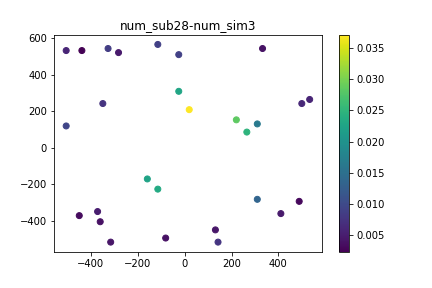

Source data for this figure (header and first rows):
, time, x, y, subsidence
0, 0.0, 488.7, -293.4, 0.0
1, 0.0, 220.5, 153.5, 0.0
2, 0.0, 332.3, 544.5, 0.0
3, 0.0, -25.28, 309.9, 0.0
4, 0.0, -114.7, -226.4, 0.0
5, 0.0, -438.7, 533.4, 0.0
6, 0.0, -25.28, 511, 0.0
7, 0.0, 410.5, -360.5, 0.0
8, 0.0, -282.3, 522.2, 0.0
9, 0.0, 131.1, -449.9, 0.0
10, 0.0, -505.7, 120, 0.0
11, 0.0, -81.14, -494.5, 0.0
12, 0.0, -114.7, 566.9, 0.0
13, 0.0, -505.7, 533.4, 0.0
14, 0.0, -159.4, -170.5, 0.0
15, 0.0, 499.9, 242.9, 0.0
16, 0.0, -326.9, 544.5, 0.0
17, 0.0, -315.8, -516.9, 0.0
18, 0.0, 142.3, -516.9, 0.0
19, 0.0, 533.4, 265.2, 0.0
20, 0.0, 309.9, -282.3, 0.0
21, 0.0, -371.6, -349.3, 0.0
22, 0.0, 19.41, 209.4, 0.0
23, 0.0, -449.9, -371.6, 0.0
24, 0.0, 265.2, 86.45, 0.0
25, 0.0, -349.3, 242.9, 0.0
26, 0.0, 309.9, 131.1, 0.0
27, 0.0, -360.5, -405.2, 0.0
28, 12.0, 488.7, -293.4, 0.0004998
29, 12.0, 220.5, 153.5, 0.002693
30, 12.0, 332.3, 544.5, 0.0005503
31, 12.0, -25.28, 309.9, 0.001947
32, 12.0, -114.7, -226.4, 0.00204
33, 12.0, -438.7, 533.4, 0.0006738
34, 12.0, -25.28, 511, 0.0009923
35, 12.0, 410.5, -360.5, 0.0008876
36, 12.0, -282.3, 522.2, 0.0003509
37, 12.0, 131.1, -449.9, 0.0009519
38, 12.0, -505.7, 120, 0.0001918
39, 12.0, -81.14, -494.5, 0.0007714
40, 12.0, -114.7, 566.9, 0.0002557
41, 12.0, -505.7, 533.4, 0.0001602
42, 12.0, -159.4, -170.5, 0.002253
43, 12.0, 499.9, 242.9, 0.0009309
44, 12.0, -326.9, 544.5, 0.0002931
45, 12.0, -315.8, -516.9, 9.353895643653012e-05
46, 12.0, 142.3, -516.9, 0.0005622
47, 12.0, 533.4, 265.2, 0.0007062
48, 12.0, 309.9, -282.3, 0.001131
49, 12.0, -371.6, -349.3, 0.0009501
50, 12.0, 19.41, 209.4, 0.003118
51, 12.0, -449.9, -371.6, 0.0007936
52, 12.0, 265.2, 86.45, 0.00207
53, 12.0, -349.3, 242.9, 0.001313
54, 12.0, 309.9, 131.1, 0.002241
55, 12.0, -360.5, -405.2, 0.0007821
56, 24.0, 488.7, -293.4, 0.0004881
57, 24.0, 220.5, 153.5, 0.004761
58, 24.0, 332.3, 544.5, 0.0002094
59, 24.0, -25.28, 309.9, 0.004646
... 248 more rows
